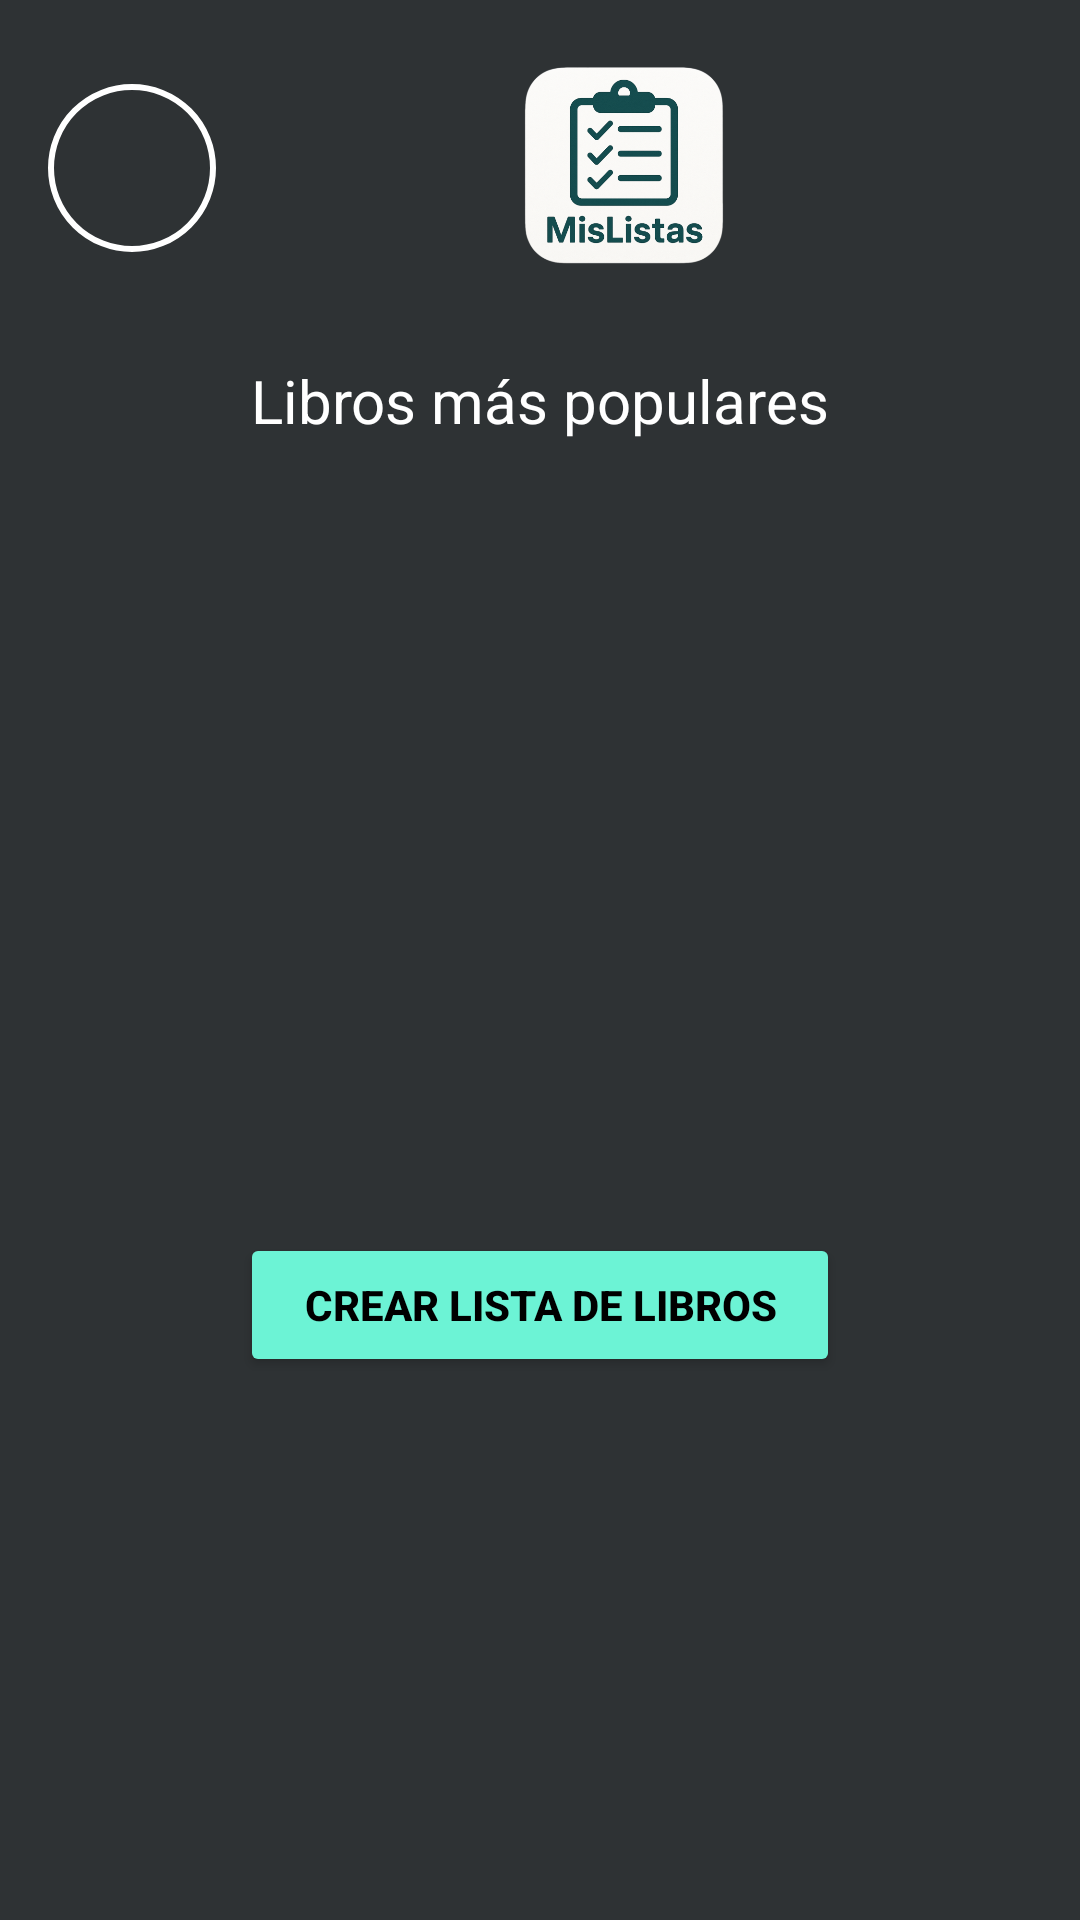

Write the Android layout XML for this screen, with the resource values it uses.
<!-- AndroidManifest.xml: application theme Theme.MisListas -->
<!-- res/layout/activity_libros.xml -->
<?xml version="1.0" encoding="utf-8"?>
<LinearLayout xmlns:android="http://schemas.android.com/apk/res/android"
    android:orientation="vertical"
    android:layout_width="match_parent"
    android:layout_height="match_parent"
    android:background="@color/gris_negruzco">

    <LinearLayout
        android:layout_width="match_parent"
        android:layout_height="wrap_content"
        android:orientation="horizontal"
        android:padding="16dp"
        android:gravity="center_vertical">
        <ImageButton
            android:id="@+id/btnPerfil"
            android:layout_width="56dp"
            android:layout_height="56dp"
            android:background="@drawable/circle_background"
            android:src="@android:color/transparent"
            android:scaleType="centerCrop"
            android:contentDescription="Perfil"
            android:padding="0dp"
            android:layout_gravity="center_vertical"
            android:layout_weight="0"
            android:layout_marginEnd="0dp"/>
        <View
            android:layout_width="0dp"
            android:layout_height="1dp"
            android:layout_weight="1" />
        <ImageButton
            android:id="@+id/logoLibros"
            android:layout_width="80dp"
            android:layout_height="80dp"
            android:src="@drawable/iconapp"
            android:layout_gravity="center_horizontal"
            android:background="@android:color/transparent"
            android:contentDescription="Logo app"
            android:scaleType="fitCenter"
            android:adjustViewBounds="true" />
        <View
            android:layout_width="0dp"
            android:layout_height="1dp"
            android:layout_weight="1" />
    </LinearLayout>

    <TextView
        android:layout_width="wrap_content"
        android:layout_height="wrap_content"
        android:text="Libros más populares"
        android:textColor="@color/blanco"
        android:textSize="20sp"
        android:layout_gravity="center_horizontal"
        android:layout_marginTop="8dp"/>

    <androidx.recyclerview.widget.RecyclerView
        android:id="@+id/rvLibrosPopulares"
        android:layout_width="match_parent"
        android:layout_height="200dp"
        android:layout_marginTop="16dp"
        android:layout_marginBottom="16dp"
        android:clipToPadding="false"/>

    <Button
        android:id="@+id/btnCrearListaLibros"
        android:layout_width="200dp"
        android:layout_height="wrap_content"
        android:text="Crear lista de libros"
        android:textColor="#000000"
        android:backgroundTint="#6cf3d5"
        android:textStyle="bold"
        android:layout_gravity="center_horizontal"
        android:layout_marginTop="32dp"/>

</LinearLayout>
<!-- resources referenced by this layout -->
<resources>
  <color name="blanco">#FFFFFF</color>
  <color name="gris_negruzco">#2E3234</color>
  <!-- drawable circle_background (drawable) -->
  <?xml version="1.0" encoding="utf-8"?>
  <shape xmlns:android="http://schemas.android.com/apk/res/android"
      android:shape="oval">
      <solid android:color="@android:color/transparent"/>
      <stroke
          android:width="2dp"
          android:color="@color/blanco"/>
  </shape>
  <!-- drawable iconapp: png bitmap (drawable, 196057 bytes) -->
  <style name="Theme.MisListas" parent="Base.Theme.MisListas" />
  <style name="Base.Theme.MisListas" parent="Theme.Material3.DayNight.NoActionBar">
          
          
      </style>
</resources>
